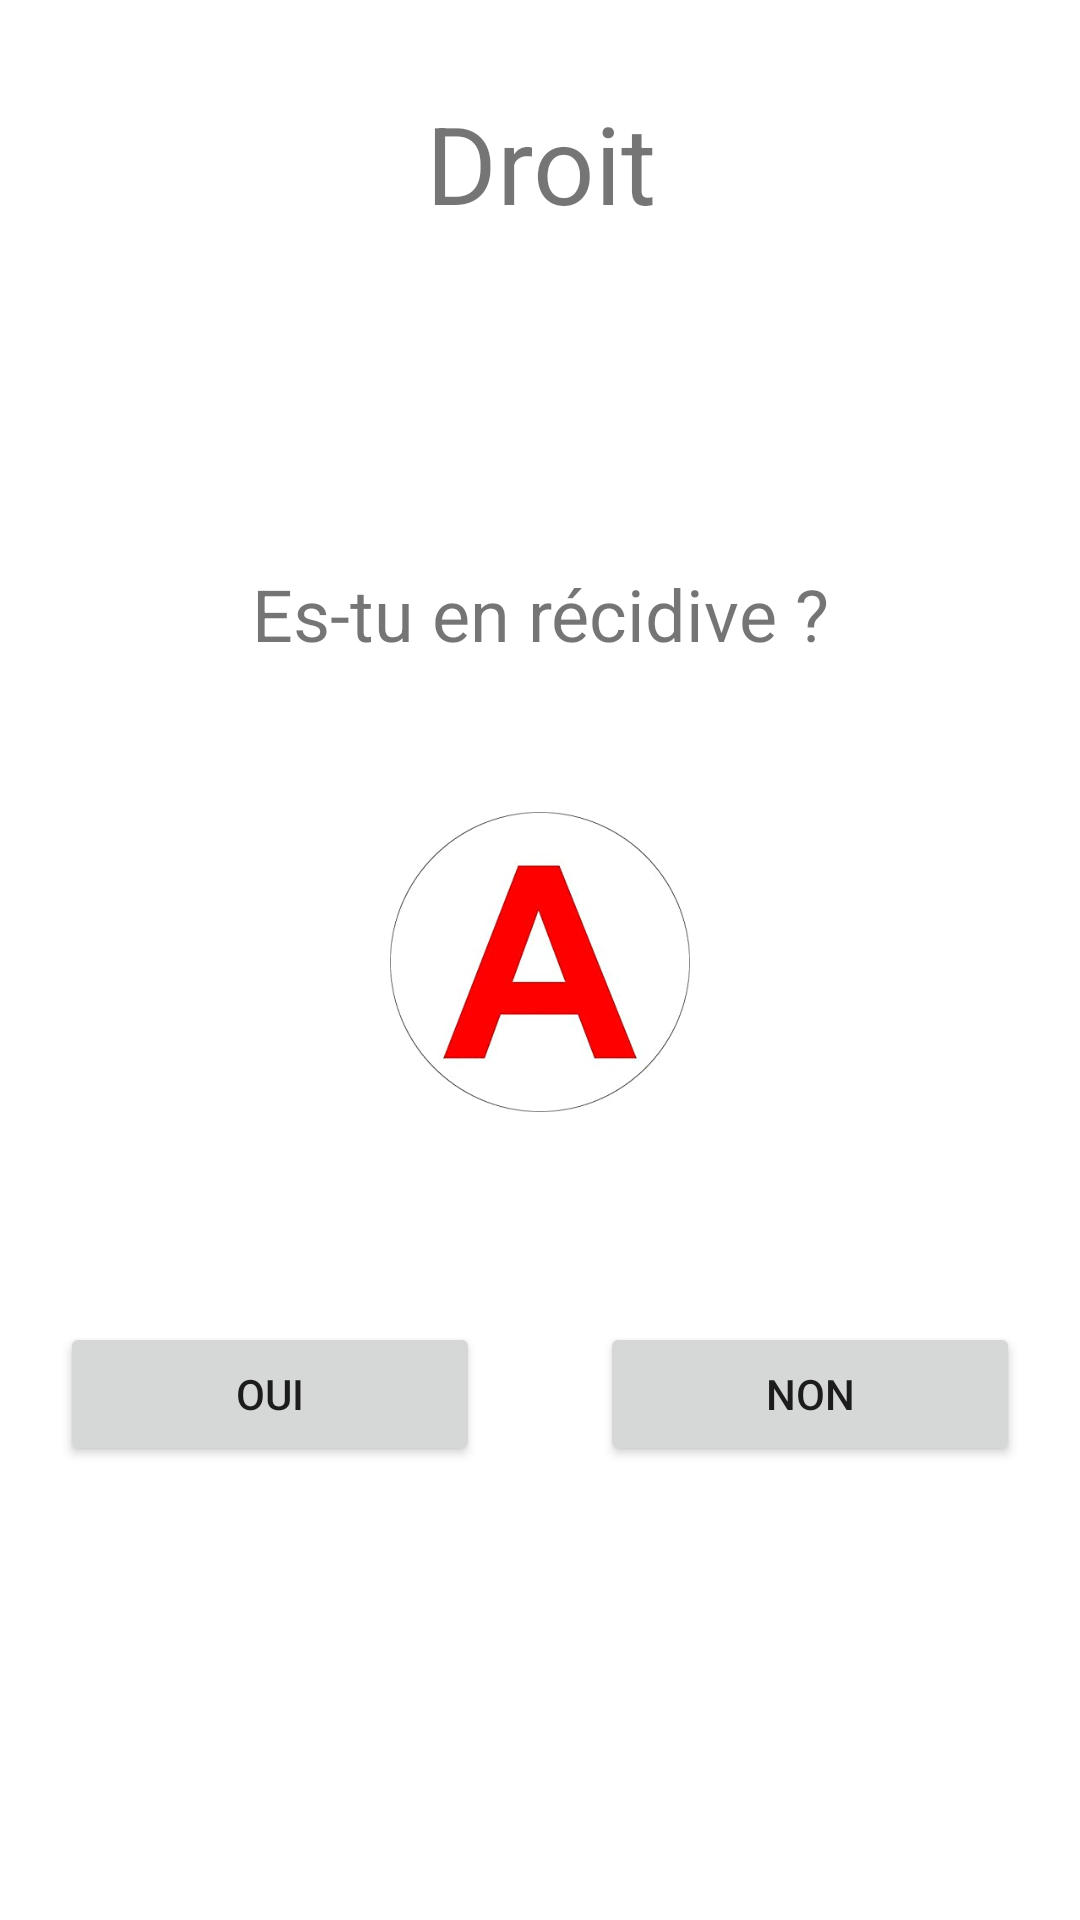

Android layout source for this screen:
<!-- AndroidManifest.xml: application theme Theme.Droit -->
<!-- res/layout/activity_recidive.xml -->
<?xml version="1.0" encoding="utf-8"?>
<androidx.constraintlayout.widget.ConstraintLayout xmlns:android="http://schemas.android.com/apk/res/android"
    xmlns:app="http://schemas.android.com/apk/res-auto"
    xmlns:tools="http://schemas.android.com/tools"
    android:layout_width="match_parent"
    android:layout_height="match_parent"
    tools:context=".IvresseActivity">

    <LinearLayout
        android:layout_width="match_parent"
        android:layout_height="match_parent"
        android:background="#FFFFFF"
        android:orientation="vertical"
        app:layout_constraintBottom_toBottomOf="parent"
        app:layout_constraintEnd_toEndOf="parent"
        app:layout_constraintStart_toStartOf="parent"
        app:layout_constraintTop_toTopOf="parent">

        <TextView
            android:id="@+id/textView2"
            android:layout_width="match_parent"
            android:layout_height="wrap_content"
            android:layout_marginTop="30dp"
            android:layout_marginBottom="70dp"
            android:gravity="center"
            android:text="@string/app_name"
            android:textSize="36sp" />

        <TextView
            android:id="@+id/textView3"
            android:layout_width="match_parent"
            android:layout_height="wrap_content"
            android:layout_marginTop="40dp"
            android:gravity="center"
            android:text="@string/question4"
            android:textSize="24sp" />

        <ImageView
            android:id="@+id/imageView2"
            android:layout_width="match_parent"
            android:layout_height="100dp"
            android:layout_marginTop="50dp"
            android:layout_marginBottom="50dp"
            app:srcCompat="@drawable/a" />

        <LinearLayout
            android:layout_width="match_parent"
            android:layout_height="match_parent"
            android:orientation="horizontal">

            <Button
                android:id="@+id/recidive_yes_button"
                android:layout_width="wrap_content"
                android:layout_height="wrap_content"
                android:layout_margin="20dp"
                android:layout_weight="1"
                android:text="@string/oui" />

            <Button
                android:id="@+id/recidive_no_button"
                android:layout_width="wrap_content"
                android:layout_height="wrap_content"
                android:layout_margin="20dp"
                android:layout_weight="1"
                android:text="@string/non" />
        </LinearLayout>

    </LinearLayout>
</androidx.constraintlayout.widget.ConstraintLayout>
<!-- resources referenced by this layout -->
<resources>
  <!-- drawable a: jpg bitmap (drawable, 10313 bytes) -->
  <string name="app_name">Droit</string>
  <string name="non"> Non </string>
  <string name="oui"> Oui </string>
  <string name="question4"> Es-tu en récidive ? </string>
  <style name="Theme.Droit" parent="Theme.MaterialComponents.DayNight.DarkActionBar">
          
          <item name="colorPrimary">@color/purple_500</item>
          <item name="colorPrimaryVariant">@color/purple_700</item>
          <item name="colorOnPrimary">@color/white</item>
          
          <item name="colorSecondary">@color/teal_200</item>
          <item name="colorSecondaryVariant">@color/teal_700</item>
          <item name="colorOnSecondary">@color/black</item>
          
          <item name="android:statusBarColor" tools:targetApi="l">?attr/colorPrimaryVariant</item>
          
      </style>
  <!-- not gathered from this repository: default colours our renderer supplied (Android Studio template values) -->
  <color name="purple_500">#FF6200EE</color>
  <color name="purple_700">#FF3700B3</color>
  <color name="teal_200">#FF03DAC5</color>
  <color name="teal_700">#FF018786</color>
  <color name="black">#FF000000</color>
  <color name="white">#FFFFFFFF</color>
</resources>
